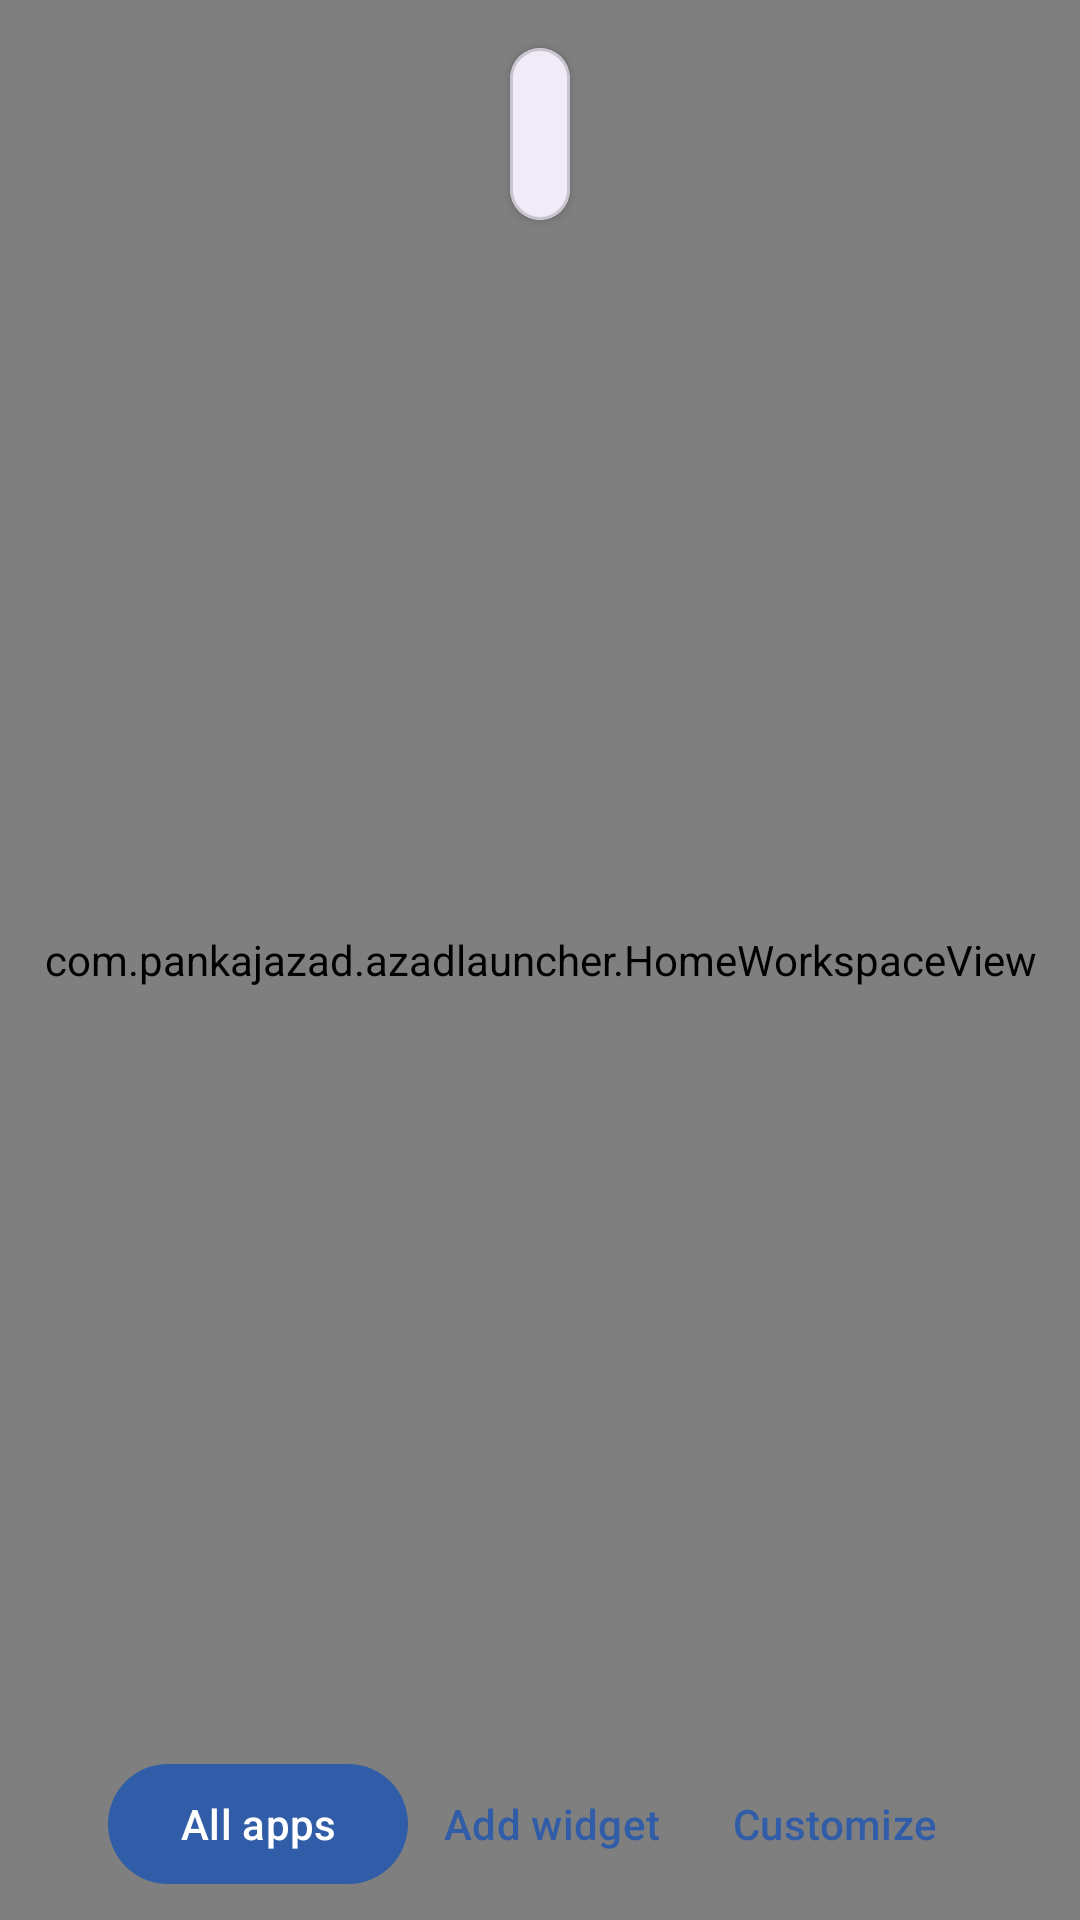

Produce the Android XML layout that renders to this screen, including the resource entries it uses.
<!-- AndroidManifest.xml: application theme Theme.AzadLauncher -->
<!-- res/layout/activity_main.xml -->
<?xml version="1.0" encoding="utf-8"?>
<FrameLayout xmlns:android="http://schemas.android.com/apk/res/android"
    xmlns:app="http://schemas.android.com/apk/res-auto"
    android:layout_width="match_parent"
    android:layout_height="match_parent">

    <com.pankajazad.azadlauncher.HomeWorkspaceView
        android:id="@+id/workspace"
        android:layout_width="match_parent"
        android:layout_height="match_parent"
        android:padding="8dp" />

    <com.google.android.material.card.MaterialCardView
        android:id="@+id/context_card"
        android:layout_width="wrap_content"
        android:layout_height="wrap_content"
        android:layout_gravity="top|center_horizontal"
        android:layout_marginTop="16dp"
        android:clickable="true"
        android:focusable="true"
        app:cardElevation="2dp"
        app:strokeWidth="1dp">

        <LinearLayout
            android:layout_width="wrap_content"
            android:layout_height="wrap_content"
            android:orientation="vertical"
            android:padding="10dp">

            <TextView
                android:id="@+id/context_date"
                android:layout_width="wrap_content"
                android:layout_height="wrap_content"
                android:textAppearance="@style/TextAppearance.Material3.TitleSmall" />

            <TextView
                android:id="@+id/context_battery"
                android:layout_width="wrap_content"
                android:layout_height="wrap_content"
                android:layout_marginTop="2dp"
                android:textAppearance="@style/TextAppearance.Material3.BodySmall" />
        </LinearLayout>
    </com.google.android.material.card.MaterialCardView>

    <LinearLayout
        android:id="@+id/home_controls"
        android:layout_width="match_parent"
        android:layout_height="wrap_content"
        android:layout_gravity="bottom"
        android:gravity="center"
        android:orientation="horizontal"
        android:padding="8dp">

        <com.google.android.material.button.MaterialButton
            android:id="@+id/open_drawer"
            style="@style/Widget.Material3.Button.FilledTonalButton"
            android:layout_width="wrap_content"
            android:layout_height="wrap_content"
            android:text="@string/all_apps" />

        <com.google.android.material.button.MaterialButton
            android:id="@+id/add_widget"
            style="@style/Widget.Material3.Button.TextButton"
            android:layout_width="wrap_content"
            android:layout_height="wrap_content"
            android:text="@string/add_widget" />

        <com.google.android.material.button.MaterialButton
            android:id="@+id/open_settings"
            style="@style/Widget.Material3.Button.TextButton"
            android:layout_width="wrap_content"
            android:layout_height="wrap_content"
            android:text="@string/customize" />
    </LinearLayout>

    <LinearLayout
        android:id="@+id/drawer_panel"
        android:layout_width="match_parent"
        android:layout_height="match_parent"
        android:background="?android:attr/colorBackground"
        android:elevation="12dp"
        android:orientation="vertical"
        android:padding="16dp"
        android:visibility="gone">

        <LinearLayout
            android:layout_width="match_parent"
            android:layout_height="wrap_content"
            android:gravity="center_vertical">

            <TextView
                android:id="@+id/title"
                android:layout_width="0dp"
                android:layout_height="wrap_content"
                android:layout_weight="1"
                android:text="@string/all_apps"
                android:textAppearance="@style/TextAppearance.Material3.HeadlineSmall" />

            <com.google.android.material.button.MaterialButton
                android:id="@+id/close_drawer"
                style="@style/Widget.Material3.Button.TextButton"
                android:layout_width="wrap_content"
                android:layout_height="wrap_content"
                android:text="@string/close" />
        </LinearLayout>

        <androidx.appcompat.widget.SearchView
            android:id="@+id/app_search"
            android:layout_width="match_parent"
            android:layout_height="wrap_content"
            android:layout_marginTop="8dp"
            app:iconifiedByDefault="false"
            app:queryHint="@string/search_apps" />

        <LinearLayout
            android:layout_width="match_parent"
            android:layout_height="wrap_content"
            android:orientation="horizontal">

            <Spinner
                android:id="@+id/drawer_group"
                android:layout_width="0dp"
                android:layout_height="48dp"
                android:layout_weight="1"
                android:contentDescription="@string/drawer_group" />

            <Spinner
                android:id="@+id/drawer_sort"
                android:layout_width="0dp"
                android:layout_height="48dp"
                android:layout_weight="1"
                android:contentDescription="@string/drawer_sort" />
        </LinearLayout>

        <com.google.android.material.button.MaterialButton
            android:id="@+id/web_search"
            style="@style/Widget.Material3.Button.OutlinedButton"
            android:layout_width="match_parent"
            android:layout_height="wrap_content"
            android:ellipsize="end"
            android:maxLines="1"
            android:text="@string/search_web"
            android:visibility="gone" />

        <androidx.recyclerview.widget.RecyclerView
            android:id="@+id/app_list"
            android:layout_width="match_parent"
            android:layout_height="0dp"
            android:layout_marginTop="8dp"
            android:layout_weight="1"
            android:clipToPadding="false"
            android:paddingBottom="16dp" />

        <TextView
            android:id="@+id/empty_state"
            android:layout_width="match_parent"
            android:layout_height="wrap_content"
            android:gravity="center"
            android:text="@string/no_apps_found"
            android:visibility="gone"
            android:textAppearance="@style/TextAppearance.Material3.BodyLarge" />
    </LinearLayout>
</FrameLayout>
<!-- resources referenced by this layout -->
<resources>
  <string name="add_widget">Add widget</string>
  <string name="all_apps">All apps</string>
  <string name="close">Close</string>
  <string name="customize">Customize</string>
  <string name="drawer_group">App group</string>
  <string name="drawer_sort">App sort order</string>
  <string name="no_apps_found">No matching apps</string>
  <string name="search_apps">Search apps</string>
  <string name="search_web">Search the web</string>
  <style name="Theme.AzadLauncher" parent="Theme.Material3.DayNight.NoActionBar">
          <item name="android:windowBackground">@color/launcher_background</item>
          <item name="colorPrimary">#315DA8</item>
          <item name="colorSecondary">#4E658A</item>
      </style>
  <color name="launcher_background">#F8F9FC</color>
</resources>
